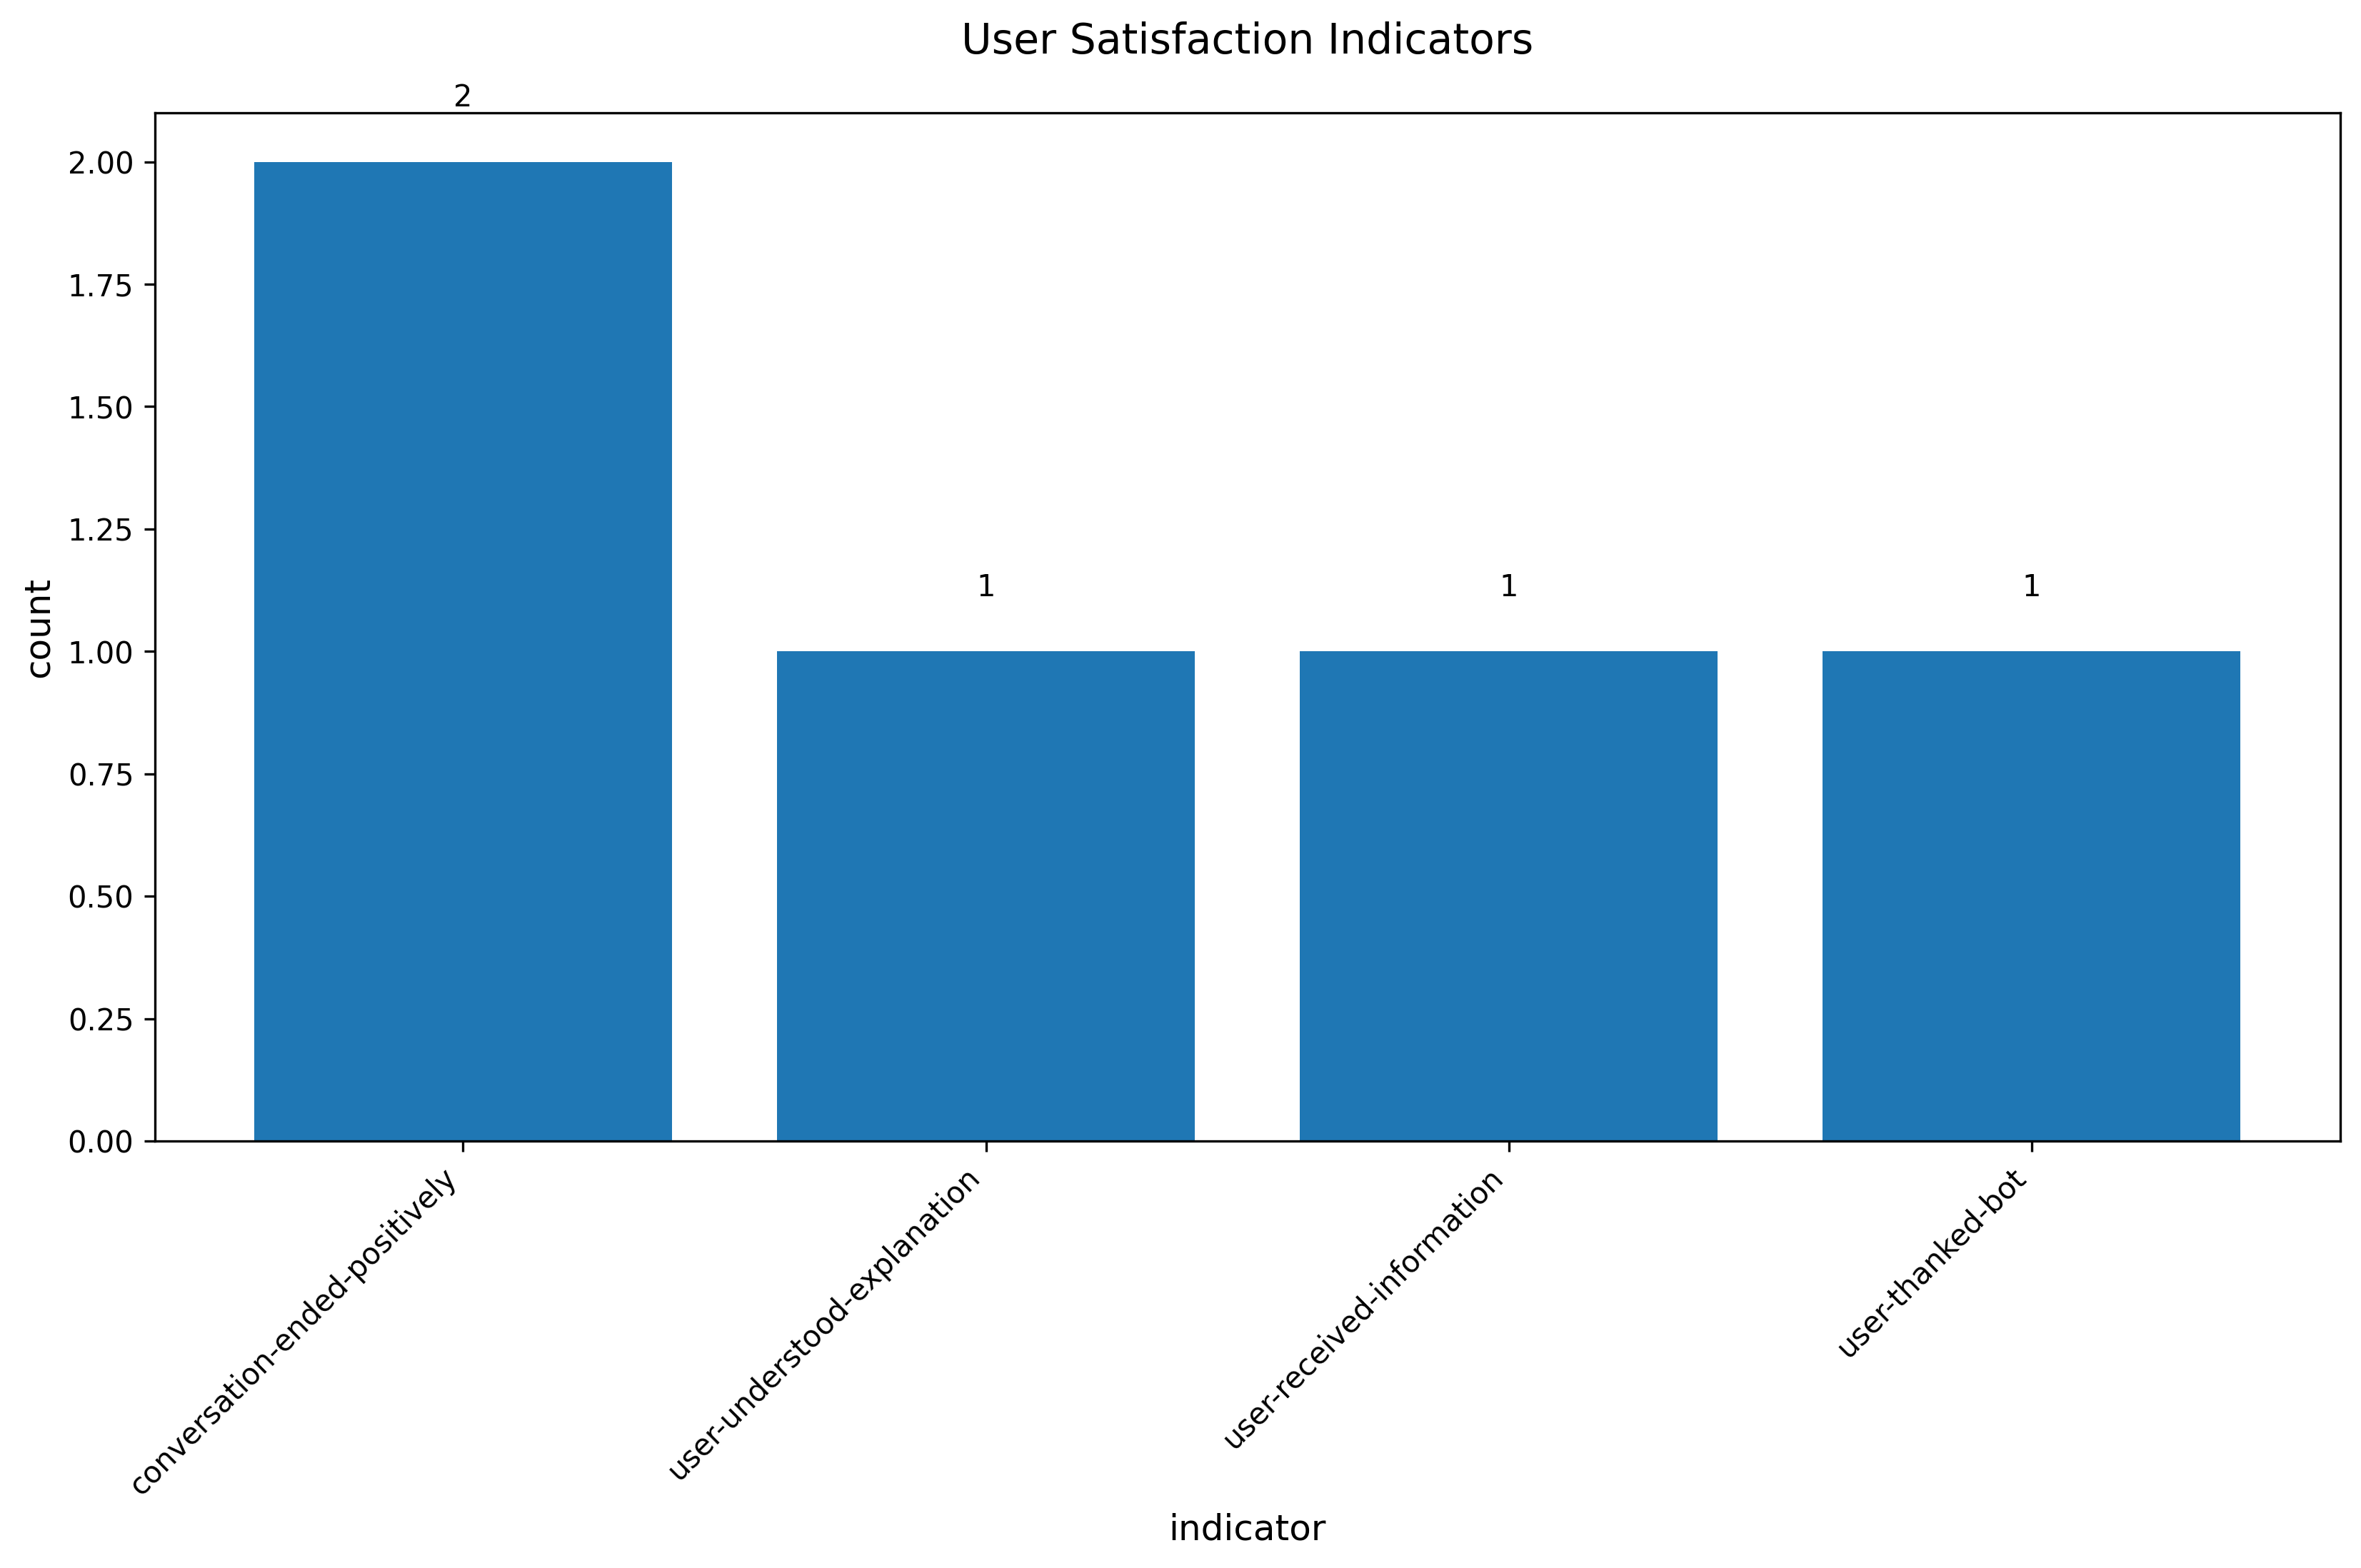

The table this chart was drawn from, first rows:
satisfaction_indicator, count
conversation-ended-positively, 2
user-understood-explanation, 1
user-received-information, 1
user-thanked-bot, 1
